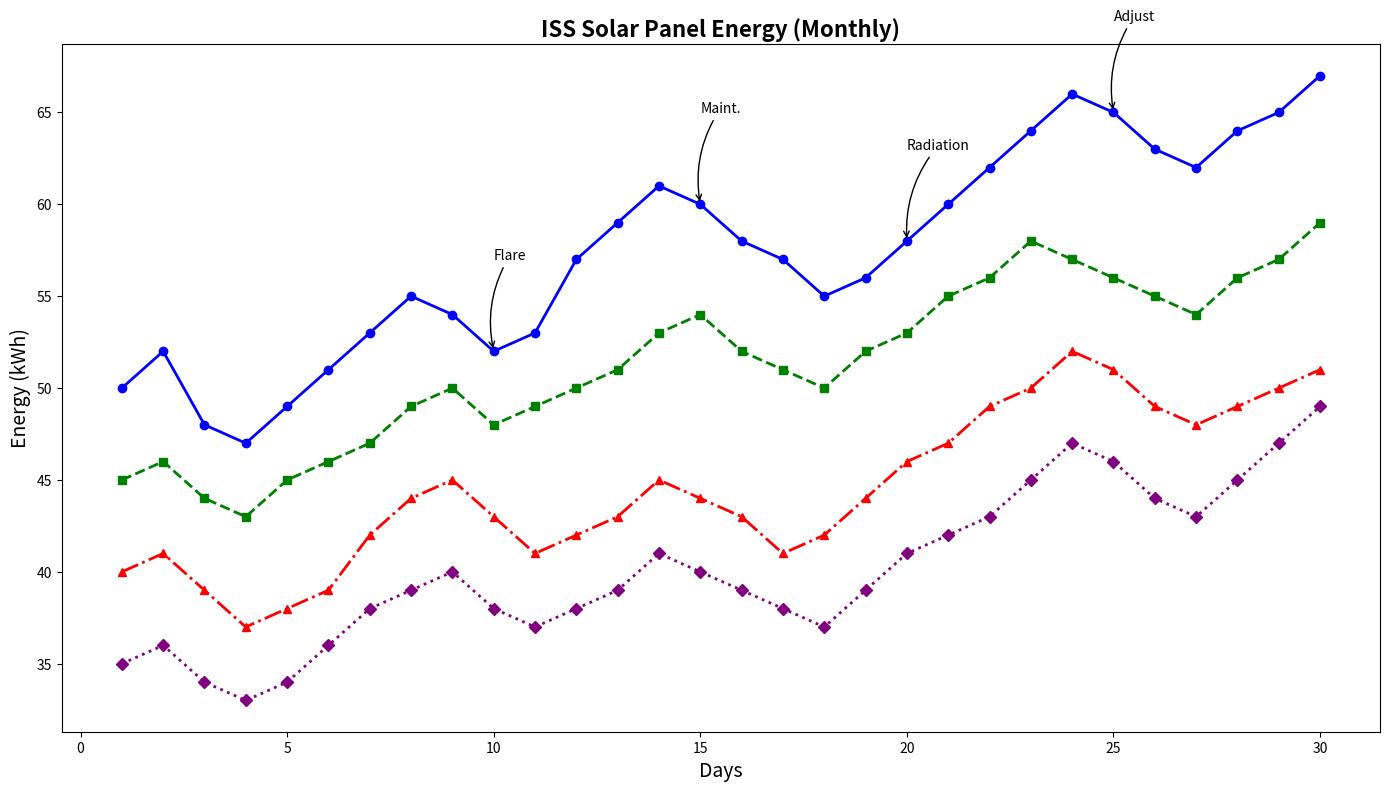

This chart was generated by the following Python code:
import matplotlib.pyplot as plt
import numpy as np

days = np.arange(1, 31)

panel_A = [50, 52, 48, 47, 49, 51, 53, 55, 54, 52, 53, 57, 59, 61, 60, 58, 57, 55, 56, 58, 60, 62, 64, 66, 65, 63, 62, 64, 65, 67]
panel_B = [45, 46, 44, 43, 45, 46, 47, 49, 50, 48, 49, 50, 51, 53, 54, 52, 51, 50, 52, 53, 55, 56, 58, 57, 56, 55, 54, 56, 57, 59]
panel_C = [40, 41, 39, 37, 38, 39, 42, 44, 45, 43, 41, 42, 43, 45, 44, 43, 41, 42, 44, 46, 47, 49, 50, 52, 51, 49, 48, 49, 50, 51]
panel_D = [35, 36, 34, 33, 34, 36, 38, 39, 40, 38, 37, 38, 39, 41, 40, 39, 38, 37, 39, 41, 42, 43, 45, 47, 46, 44, 43, 45, 47, 49]

fig, ax1 = plt.subplots(figsize=(14, 8))

ax1.plot(days, panel_A, color='blue', marker='o', linestyle='-', linewidth=2)
ax1.plot(days, panel_B, color='green', marker='s', linestyle='--', linewidth=2)
ax1.plot(days, panel_C, color='red', marker='^', linestyle='-.', linewidth=2)
ax1.plot(days, panel_D, color='purple', marker='D', linestyle=':', linewidth=2)

plt.title('ISS Solar Panel Energy (Monthly)', fontsize=16, fontweight='bold')
plt.xlabel('Days', fontsize=14)
plt.ylabel('Energy (kWh)', fontsize=14)

important_days = [10, 15, 20, 25]
annotations = [
    "Flare",
    "Maint.",
    "Radiation",
    "Adjust"
]

for day, annotation in zip(important_days, annotations):
    ax1.annotate(annotation, xy=(day, panel_A[day-1]), xytext=(day, panel_A[day-1] + 5),
                 arrowprops=dict(facecolor='black', arrowstyle="->", connectionstyle="arc3,rad=.2"),
                 fontsize=10)

plt.tight_layout()

plt.show()
